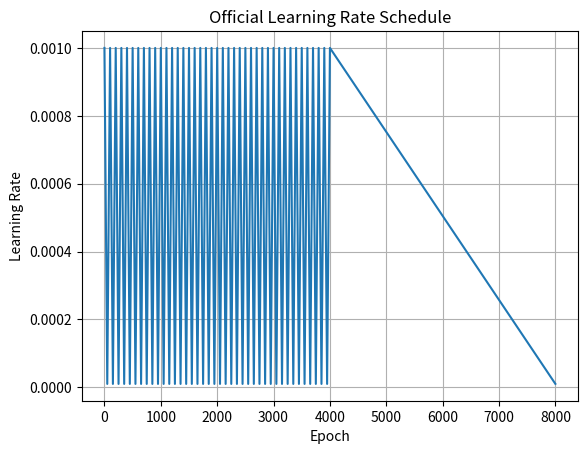

The matplotlib source for this figure:
import numpy as np
import matplotlib.pyplot as plt

def lr_official(epoch, epochMax):
    assert epoch >= 0
    assert epoch < epochMax

    epochMaxHalf = epochMax // 2
    Ntriangle = 40
    Ttriangle = epochMaxHalf // Ntriangle
    TtriangleHalf = Ttriangle / 2
    lrMax = 1e-3
    lrMin = 1e-5
    if epoch < epochMaxHalf:

        epoch = epoch % Ttriangle
        if epoch < TtriangleHalf:
            lr = lrMax - (lrMax - lrMin) * (epoch /TtriangleHalf)
        else:
            lr = lrMin + (lrMax - lrMin) * ((epoch - TtriangleHalf) / TtriangleHalf)
    elif epoch < epochMax:
        epoch = epoch - epochMaxHalf
        lr = lrMax - (lrMax - lrMin) / epochMaxHalf * epoch 
    return lr

if __name__ == "__main__":
    epochMax = 8000
    lstEpochs = list(range(0, epochMax, 1))
    lstLrs = [lr_official(epoch, epochMax=epochMax) for epoch in lstEpochs]
    plt.plot(lstEpochs, lstLrs)
    plt.xlabel('Epoch')
    plt.ylabel('Learning Rate')
    plt.title('Official Learning Rate Schedule')
    plt.grid()
    plt.show()

